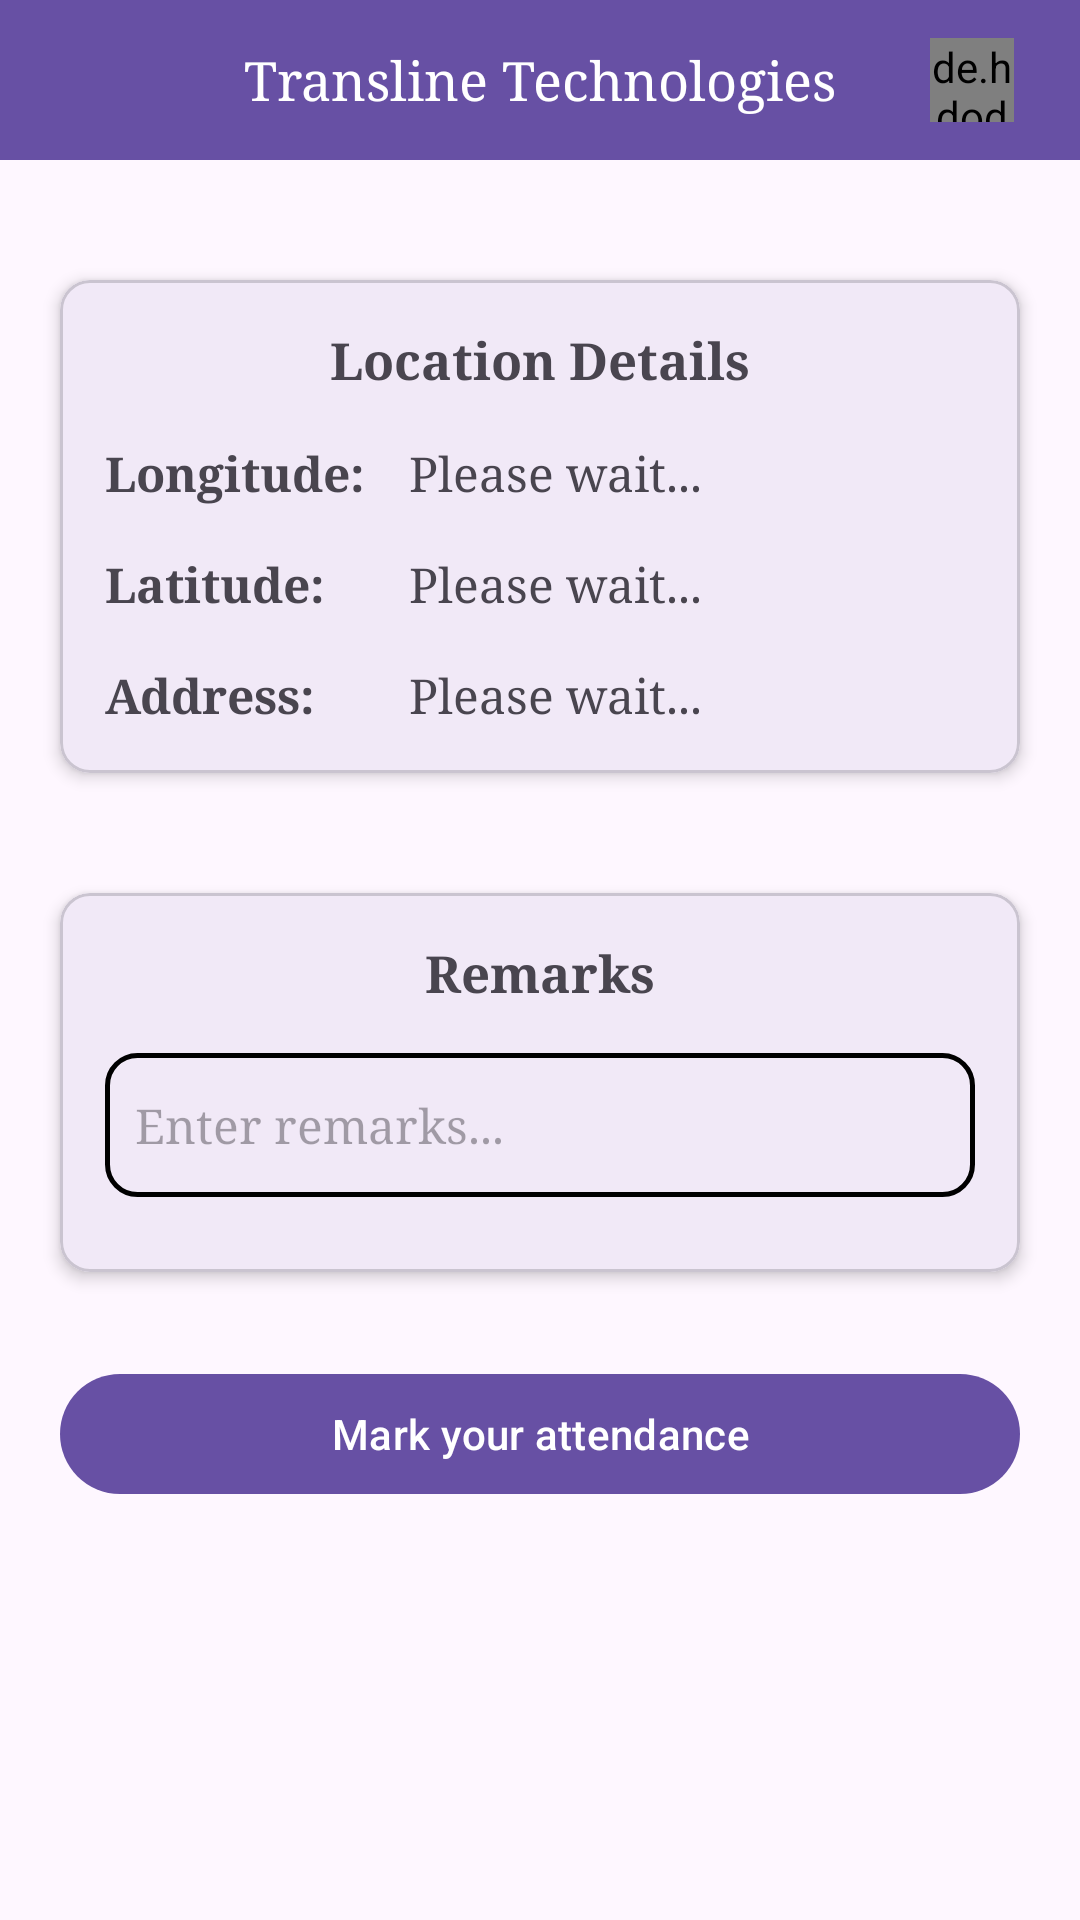

Reconstruct the res/layout file that produces this screen, plus the resources it refers to.
<!-- AndroidManifest.xml: application theme Theme.AndroidAppAssignment -->
<!-- res/layout/activity_main.xml -->
<?xml version="1.0" encoding="utf-8"?>
<RelativeLayout xmlns:android="http://schemas.android.com/apk/res/android"
    xmlns:app="http://schemas.android.com/apk/res-auto"
    xmlns:tools="http://schemas.android.com/tools"
    android:layout_width="match_parent"
    android:layout_height="match_parent"
    android:orientation="vertical"
    tools:context=".MainActivity">

    <RelativeLayout
        android:layout_width="match_parent"
        android:layout_height="wrap_content"
        android:id="@+id/heading_rl"
        android:background="#ff6750a4"
        android:paddingVertical="12.5dp" >

        <TextView
            android:layout_width="match_parent"
            android:layout_height="wrap_content"
            android:text="Transline Technologies"
            android:textColor="@color/white"
            android:gravity="center"
            android:textSize="18sp"
            android:layout_centerVertical="true"
            android:fontFamily="serif"
            android:layout_alignParentTop="true" />

        <androidx.constraintlayout.widget.ConstraintLayout
            android:id="@+id/uploadImage"
            android:layout_width="wrap_content"
            android:layout_height="wrap_content"
            android:layout_centerVertical="true"
            android:layout_alignParentEnd="true"
            android:layout_marginEnd="15dp" >

            <de.hdodenhof.circleimageview.CircleImageView
                android:id="@+id/selectedImage"
                android:layout_width="28dp"
                android:layout_height="28dp"
                android:src="@drawable/baseline_person_24"
                app:civ_border_color="@color/gray"
                app:civ_border_width="0.5dp"
                app:layout_constraintBottom_toBottomOf="parent"
                app:layout_constraintEnd_toEndOf="parent"
                app:layout_constraintStart_toStartOf="parent"
                app:layout_constraintTop_toTopOf="parent" />

            <ImageView
                android:layout_width="14dp"
                android:layout_height="14dp"
                android:src="@drawable/baseline_edit_24"
                app:layout_constraintBottom_toBottomOf="@id/selectedImage"
                app:layout_constraintEnd_toEndOf="@+id/selectedImage"
                app:layout_constraintStart_toEndOf="@id/selectedImage" />

        </androidx.constraintlayout.widget.ConstraintLayout>

    </RelativeLayout>

    <androidx.core.widget.NestedScrollView
        android:layout_width="match_parent"
        android:layout_height="match_parent"
        android:layout_below="@id/heading_rl" >

        <LinearLayout
            android:layout_width="match_parent"
            android:layout_height="match_parent"
            android:orientation="vertical" >

            <com.google.android.material.card.MaterialCardView
                android:layout_width="match_parent"
                android:layout_height="wrap_content"
                app:cardCornerRadius="10dp"
                android:layout_marginTop="40dp"
                android:layout_marginHorizontal="20dp"
                app:cardElevation="3dp" >
                <LinearLayout
                    android:layout_width="match_parent"
                    android:layout_height="match_parent"
                    android:padding="15dp"
                    android:orientation="vertical" >

                    <TextView
                        android:layout_width="match_parent"
                        android:layout_height="wrap_content"
                        android:text="Location Details"
                        android:gravity="center"
                        android:textStyle="bold"
                        android:textSize="17sp"
                        android:fontFamily="serif" />

                    <LinearLayout
                        android:layout_width="match_parent"
                        android:layout_height="wrap_content"
                        android:layout_marginTop="15dp"
                        android:weightSum="1"
                        android:orientation="horizontal" >

                        <TextView
                            android:layout_width="0dp"
                            android:layout_height="wrap_content"
                            android:text="Longitude: "
                            android:layout_weight="0.35"
                            android:textStyle="bold"
                            android:textSize="16sp"
                            android:fontFamily="serif" />

                        <TextView
                            android:id="@+id/longitude"
                            android:layout_width="0dp"
                            android:layout_height="wrap_content"
                            android:layout_weight="0.65"
                            android:text="Please wait..."
                            android:textSize="16sp"
                            android:fontFamily="serif" />

                    </LinearLayout>

                    <LinearLayout
                        android:layout_width="match_parent"
                        android:layout_height="wrap_content"
                        android:layout_marginTop="15dp"
                        android:weightSum="1"
                        android:orientation="horizontal" >

                        <TextView
                            android:layout_width="0dp"
                            android:layout_height="wrap_content"
                            android:text="Latitude: "
                            android:layout_weight="0.35"
                            android:textStyle="bold"
                            android:textSize="16sp"
                            android:fontFamily="serif" />

                        <TextView
                            android:id="@+id/latitude"
                            android:layout_width="0dp"
                            android:layout_height="wrap_content"
                            android:layout_weight="0.65"
                            android:text="Please wait..."
                            android:textSize="16sp"
                            android:fontFamily="serif" />

                    </LinearLayout>

                    <LinearLayout
                        android:layout_width="match_parent"
                        android:layout_height="wrap_content"
                        android:layout_marginTop="15dp"
                        android:weightSum="1"
                        android:orientation="horizontal" >

                        <TextView
                            android:layout_width="0dp"
                            android:layout_height="wrap_content"
                            android:text="Address: "
                            android:layout_weight="0.35"
                            android:textStyle="bold"
                            android:textSize="16sp"
                            android:fontFamily="serif" />

                        <TextView
                            android:id="@+id/address"
                            android:layout_width="0dp"
                            android:layout_height="wrap_content"
                            android:layout_weight="0.65"
                            android:text="Please wait..."
                            android:textSize="16sp"
                            android:fontFamily="serif" />

                    </LinearLayout>
                </LinearLayout>
            </com.google.android.material.card.MaterialCardView>

            <com.google.android.material.card.MaterialCardView
                android:layout_width="match_parent"
                android:layout_height="wrap_content"
                app:cardCornerRadius="10dp"
                android:layout_marginTop="40dp"
                android:layout_marginHorizontal="20dp"
                app:cardElevation="3dp" >
                <LinearLayout
                    android:layout_width="match_parent"
                    android:layout_height="match_parent"
                    android:padding="15dp"
                    android:orientation="vertical" >

                    <TextView
                        android:layout_width="match_parent"
                        android:layout_height="wrap_content"
                        android:text="Remarks"
                        android:gravity="center"
                        android:textStyle="bold"
                        android:textSize="17sp"
                        android:fontFamily="serif" />

                    <androidx.appcompat.widget.AppCompatEditText
                        android:id="@+id/remarks"
                        android:layout_width="match_parent"
                        android:layout_height="wrap_content"
                        android:hint="Enter remarks..."
                        android:background="@drawable/text_background"
                        android:minHeight="48dp"
                        android:paddingHorizontal="10dp"
                        android:layout_marginTop="15dp"
                        android:layout_marginBottom="10dp"
                        android:textSize="16sp"
                        android:fontFamily="serif" />
                </LinearLayout>
            </com.google.android.material.card.MaterialCardView>

            <com.google.android.material.button.MaterialButton
                android:id="@+id/markAttendance"
                android:layout_width="match_parent"
                android:layout_height="wrap_content"
                android:layout_marginHorizontal="20dp"
                android:text="Mark your attendance"
                android:layout_marginTop="30dp"
                android:paddingHorizontal="25dp"/>

        </LinearLayout>

    </androidx.core.widget.NestedScrollView>

    <ProgressBar
        android:id="@+id/progressBar"
        android:visibility="gone"
        style="@android:style/Widget.DeviceDefault.Light.ProgressBar.Large"
        android:layout_width="wrap_content"
        android:layout_height="wrap_content"
        android:layout_centerInParent="true" />

</RelativeLayout>
<!-- resources referenced by this layout -->
<resources>
  <color name="gray">#EEEEEE</color>
  <color name="white">#FFFFFFFF</color>
  <!-- drawable text_background (drawable) -->
  <?xml version="1.0" encoding="utf-8"?>
  <shape xmlns:android="http://schemas.android.com/apk/res/android" android:shape="rectangle">
  
      <stroke android:color="@color/black"
          android:width="1.5dp" />
  
      <corners android:radius="10dp" />
  
  </shape>
  <style name="Theme.AndroidAppAssignment" parent="Base.Theme.AndroidAppAssignment" />
  <color name="black">#FF000000</color>
  <style name="Base.Theme.AndroidAppAssignment" parent="Theme.Material3.DayNight.NoActionBar">
          
          
      </style>
</resources>
